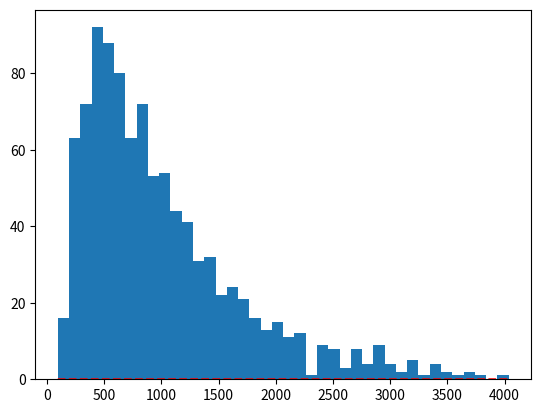

Recreate this plot in Python. (Note: this script raises an exception after producing the figure.)
# Pickup Hoops Simulator
import math
import matplotlib
matplotlib.use('Agg')
import matplotlib.pyplot as plt
plt.ioff()
import numpy
import random
import scipy.stats as stats


# given a list of tuples (the player rating and their index in player_ratings)
# creates balanced teams 
def makeTeams(game_players):
	game_players = sorted(game_players)
	return [game_players[0],game_players[3],game_players[5],game_players[7], game_players[9]], [game_players[1],game_players[2],game_players[4],game_players[6],game_players[8]]

def calcTeamAvg(team):
	team_avg = 0
	for player in team:
		team_avg += player[0] / 5.0

	return team_avg

# calculates the expected win probability of a player with rating_A
# against a player with rating_B
def calcWinProb(rating_A, rating_B):
	return (1.0 / (1 + math.pow(10, (rating_B - rating_A) / 400.0)))

# won will be 0 if the team lost or 1 if the team won
def calcTeamRatingGain(won, win_prob):
	return (won - win_prob)

def calcPlayerRatingGain(teamRatingGain, games_played):
	if games_played < 10:
		K = 64
	else:
		K = 32

	return teamRatingGain * K


# Perform NUM_TRIALS number of games by doing the following:
	# Randomly select 10 players from the pool and put them into teams
	# Calculate each team's average rating and their win probabilities
	# Use that to simulate a win/loss and determine the ranking gain a team experiences
	# There are three systems for updating individual player's ratings:
		# 1): Each player gains the same amount as their team
		# 2): Each player gains a weighted average of their team's rating
			# i.e. a player will gain (1/5) * (their rating/team's avg rating) * team gain
			# this favors better players
		# 3): Each player gains an inverted weighted average of their team's rating
			# i.e. a player will gain (their rating/team's avg rating) / (1/5) * team gain
			# this favors worse players

for POP_SIZE in range(1000, 1500, 500):
	counter = 0
	lower_bound = int(POP_SIZE/10.0)
	upper_bound = int(POP_SIZE*2.0)
	increment = int(POP_SIZE/5.0)

	# print("\n")
	# print("****************************************************")
	# print("****************************************************")
	# print("         New Population size: {}".format(POP_SIZE))
	# print("****************************************************")
	# print("****************************************************")

	for NUM_TRIALS in range(500, 25500, 500):
		counter += 1
		# Method 1:
		player_ratings = [1000]*POP_SIZE
		games_played = [0]*POP_SIZE
		team1 = []
		team2 = []

		
		for i in range(0, 5000):
			game_players = []
			indices = random.sample(range(0, POP_SIZE), 10)

			for i in range(0,10):
				game_players.append((player_ratings[indices[i]], indices[i]))

			# team1 and team2 are tuples of the format (player rating, player index)
			team1, team2 = makeTeams(game_players)

			team1_avg = calcTeamAvg(team1)
			team2_avg = calcTeamAvg(team2)

			team1_win_prob = calcWinProb(team1_avg, team2_avg)
			outcome = random.random()

			# team 1 wins
			if outcome <= team1_win_prob:
				team1_gain = calcTeamRatingGain(1, team1_win_prob)
				team2_gain = calcTeamRatingGain(0, (1 - team1_win_prob))

			# team 2 wins
			else:
				team1_gain = calcTeamRatingGain(0, team1_win_prob)
				team2_gain = calcTeamRatingGain(1, (1 - team1_win_prob))


		# METHOD 3

			# calculate new player ratings
			for player in team1:
				games_played[player[1]] += 1
				player_rating_gain = calcPlayerRatingGain(team1_gain, games_played[player[1]])
				if player_ratings[player[1]] == 0:
					if player_rating_gain <= 250:
						player_gain = 0
					else:
						player_gain = 16
				else:
					player_gain = ((player_ratings[player[1]]/team1_avg) / (1.0/5.0) * player_rating_gain)
				player_ratings[player[1]] += player_gain

			for player in team2:
				games_played[player[1]] += 1
				player_rating_gain = calcPlayerRatingGain(team2_gain, games_played[player[1]])
				if player_ratings[player[1]] <= 250:
					if player_rating_gain <= 0:
						player_gain = 0
					else:
						player_gain = 16
				else:
					player_gain = ((player_ratings[player[1]]/team2_avg) / (1.0/5.0) * player_rating_gain)
				player_ratings[player[1]] += player_gain

		
########################################
########################################
########################################
########################################

		if NUM_TRIALS > 5000:
			for i in range(5000, NUM_TRIALS):
				game_players = []
				indices = random.sample(range(0, POP_SIZE), 10)

				for i in range(0,10):
					game_players.append((player_ratings[indices[i]], indices[i]))

				# team1 and team2 are tuples of the format (player rating, player index)
				team1, team2 = makeTeams(game_players)

				team1_avg = calcTeamAvg(team1)
				team2_avg = calcTeamAvg(team2)

				team1_win_prob = calcWinProb(team1_avg, team2_avg)
				outcome = random.random()

				# team 1 wins
				if outcome <= team1_win_prob:
					team1_gain = calcTeamRatingGain(1, team1_win_prob)
					team2_gain = calcTeamRatingGain(0, (1 - team1_win_prob))

				# team 2 wins
				else:
					team1_gain = calcTeamRatingGain(0, team1_win_prob)
					team2_gain = calcTeamRatingGain(1, (1 - team1_win_prob))


			# METHOD 1
				for player in team1:
					games_played[player[1]] += 1
					player_gain = (calcPlayerRatingGain(team1_gain, games_played[player[1]]))
					player_ratings[player[1]] += player_gain

				for player in team2:
					games_played[player[1]] += 1
					player_gain = (calcPlayerRatingGain(team2_gain, games_played[player[1]]))
					player_ratings[player[1]] += player_gain

		mean = numpy.mean(player_ratings)
		mean = int((mean * 1000) + 0.05) / 1000.0
		stddev = numpy.std(player_ratings)
		stddev = int((stddev * 1000) + 0.05) / 1000.0

		player_ratings = sorted(player_ratings)
		fit = stats.norm.pdf(player_ratings, numpy.mean(player_ratings), numpy.std(player_ratings))

		plt.plot(player_ratings,fit,'--r')
		n, bins, patches = plt.hist(player_ratings, normed=True, bins=40)
		plt.axis([-500, 5000, 0, 0.001])
		plt.xlabel("Player Rating")
		plt.ylabel("Frequency (normalized)")
		plt.title("Method 1/3: Pop size {}, Games played {}".format(POP_SIZE, NUM_TRIALS))
		plt.savefig("METHOD1_3_POP{}_GAME{}.png".format(POP_SIZE, NUM_TRIALS), bbox_inches='tight',dpi=100)
		plt.close()

